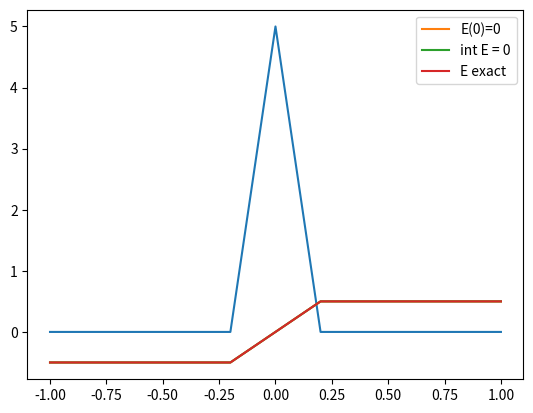

Here is the Python script that generated this plot:
import numpy as np
import matplotlib.pyplot as plt

#domain is [-1,1]

#we solve partial_xE = rho
#with E 

def rho_fun0(x):
	return np.sin(np.pi*x)

def rho_fun1(x):
	return np.cos(np.pi*x)

N=10

eps = 2./N

def rho_fun2(x):
	if(np.abs(x)>eps):
		return 0.
	else:
		return (1.-np.abs(x)/eps)/eps	


def E_fun0(x):
	return (1.-np.cos(np.pi*x))/np.pi

def E_fun1(x):
	return np.sin(np.pi*x)/np.pi
	
def E_fun2(x):
	if(x>0):
		return 0.5
	else:
		if(x==0):
			return 0.
		else:
			return -0.5		
		

def rho_fun(x):
	return rho_fun2(x)

def E_fun(x):
	return E_fun2(x)


def compute_rho(x,rho_fun):
	N = len(x)-1
	h = 2.0/N
	rho = np.zeros(N+1)
	for i in range(N+1):
		rho[i] = rho_fun(x[i])
	return rho

#we solve partial_xE = rho
#with E(0) = 0 
#     int i=0, i0 = (int)(N/2); // middle of the domain 
#     double factor = 0.5 * dx / (lambda*lambda); // 0.5 from trapezes
# 
#     if (2*i0 != N) {
#         printf("\n\n[update_E_from_rho_and_current_1d] WARNING : 0 n'appartient pas au maillage. Milieu i0 = %d, N=%d.\n\n", i0, N);
#     }
#     E[i0] = 0.0; // not even needed since it is never updated and E[0]=0 at t=0, but more safe
#     for (i=i0+1; i<=N; ++i) {
#         E[i] = E[i-1] + factor * (rho[i-1] + rho[i]);
#     }
#     for (i=i0-1; i>=0; --i) {
#         E[i] = E[i+1] - factor * (rho[i+1] + rho[i]);
#     }


def compute_E(rho):
	N = len(x)-1
	h = 2.0/N
	E = np.zeros(N+1)
	i0 = N//2
	factor = 0.5*h
	for  i in range(i0+1,N+1):
		E[i] = E[i-1]+factor*(rho[i-1]+rho[i])
	for  i in range(i0-1,-1,-1):
		E[i] = E[i+1]-factor*(rho[i+1]+rho[i])
	return E	

def compute_E2(rho):
	N = len(x)-1
	h = 2.0/N
	E = np.zeros(N+1)
	factor = 0.5*h
	C = 0.
	for  i in range(1,N+1):
		val = factor*(rho[i-1]+rho[i])
		E[i] = E[i-1]+val
		C += val
	print(C)	
	C = -C/2.
	for i in range(N+1):
		E[i] +=C	
	return E	



def compute_fun(x,fun):
	N = len(x)-1
	f = np.zeros(N+1)
	for i in range(N+1):
		f[i] = fun(x[i])
	return f
	
def compute_norm(tab,x):
	N = len(x)-1
	h = 2.0/N
	linf = np.max(np.abs(tab))
	val = np.abs(tab[0])
	l1 = 0.5*val
	l2 = 0.5*val*val 
	for i in range(1,N):
		val = np.abs(tab[i])
		l1 += val
		l2 += val*val 
	val = np.abs(tab[N])
	l1 += 0.5*val
	l2 += 0.5*val*val 
	l2 = np.sqrt(h*l2)
	l1 = h*l1
	return l1,l2,linf
	
x = np.linspace(-1,1,N+1)
rho = compute_rho(x,rho_fun)
E =  compute_E(rho)
E2 =  compute_E2(rho)
E_exact  = compute_fun(x,E_fun)

plt.plot(x,rho)
plt.show()

plt.plot(x,E,label='E(0)=0')
plt.plot(x,E2,label='int E = 0')
plt.plot(x,E_exact,label='E exact')

err = E_exact-E
#err = E2-E
l1,l2,linf = compute_norm(err,x)

print(N,l1,l2,linf)

plt.legend()
plt.show()
		
	
	
	
	
		


